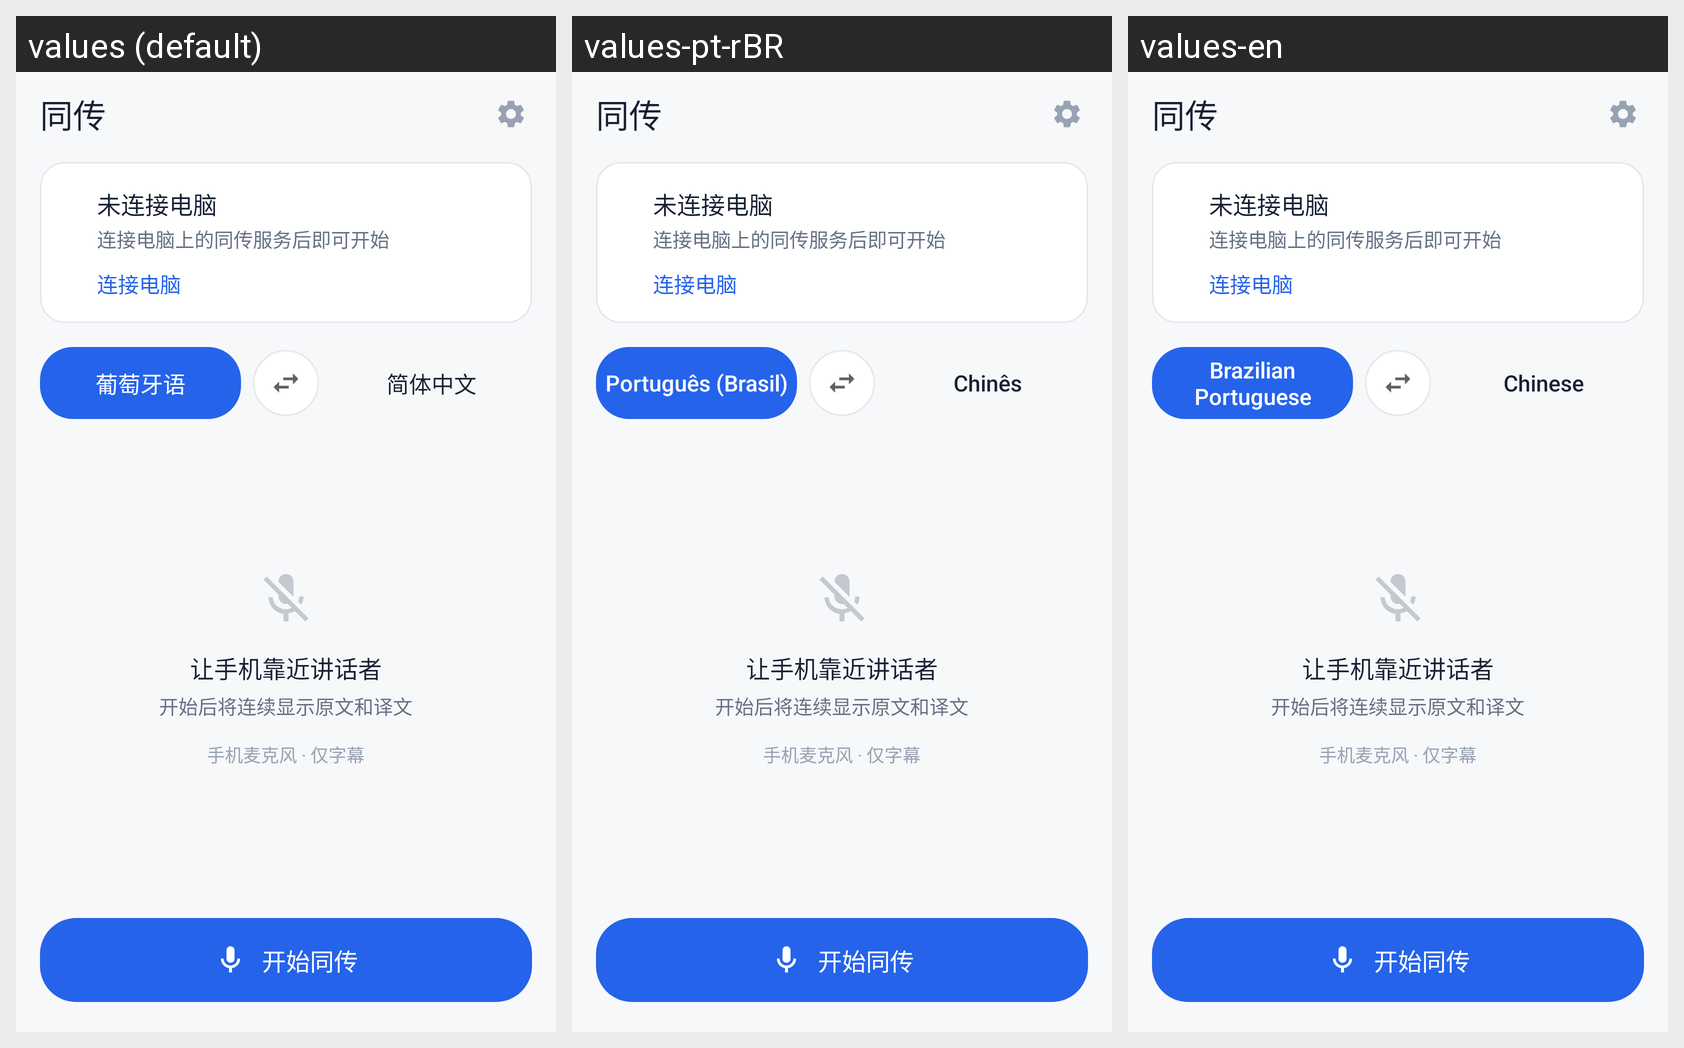

Here is an Android app screen in its default locale and in the app's own translations. Write out the translated-string differences for the strings that appear on this screen.
Android screen res/layout/page_live.xml rendered under 3 locales, left to right: values (default), values-pt-rBR, values-en. Device: Nexus 5 (rendered at 1080×1920; each locale shown at half size, 540×960, under a caption strip naming it); theme AppTheme.
Strings drawn on this screen, with the default value and each locale's value (text and hints the layout hard-codes, and strings that could not be matched under every locale, appear in the picture but are not listed):

nav_live
  values: 同传
  values-pt-rBR: 同传  [not translated; the default value is used]
  values-en: 同传  [not translated; the default value is used]

not_connected
  values: 未连接电脑
  values-pt-rBR: 未连接电脑  [not translated; the default value is used]
  values-en: 未连接电脑  [not translated; the default value is used]

not_connected_hint
  values: 连接电脑上的同传服务后即可开始
  values-pt-rBR: 连接电脑上的同传服务后即可开始  [not translated; the default value is used]
  values-en: 连接电脑上的同传服务后即可开始  [not translated; the default value is used]

connect_computer
  values: 连接电脑
  values-pt-rBR: 连接电脑  [not translated; the default value is used]
  values-en: 连接电脑  [not translated; the default value is used]

lang_pt_short
  values: 葡萄牙语
  values-pt-rBR: Português (Brasil)
  values-en: Brazilian Portuguese

lang_zh_short
  values: 简体中文
  values-pt-rBR: Chinês
  values-en: Chinese

idle_hint_title
  values: 让手机靠近讲话者
  values-pt-rBR: 让手机靠近讲话者  [not translated; the default value is used]
  values-en: 让手机靠近讲话者  [not translated; the default value is used]

idle_hint_body
  values: 开始后将连续显示原文和译文
  values-pt-rBR: 开始后将连续显示原文和译文  [not translated; the default value is used]
  values-en: 开始后将连续显示原文和译文  [not translated; the default value is used]

current_setup
  values: 手机麦克风 · 仅字幕
  values-pt-rBR: 手机麦克风 · 仅字幕  [not translated; the default value is used]
  values-en: 手机麦克风 · 仅字幕  [not translated; the default value is used]

start_interpreting
  values: 开始同传
  values-pt-rBR: 开始同传  [not translated; the default value is used]
  values-en: 开始同传  [not translated; the default value is used]
